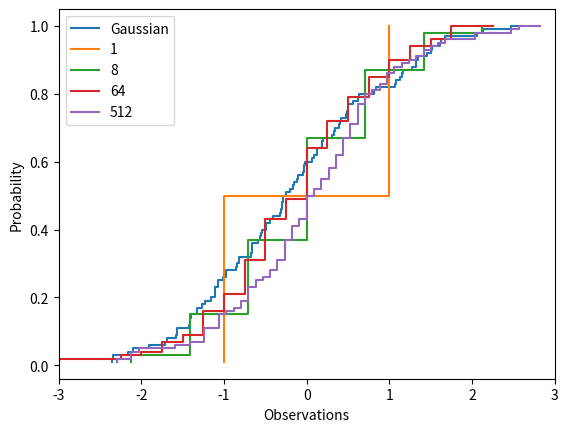

Recreate this plot in Python.
import numpy as np
import matplotlib.pyplot as plt

A = np.array([[0, 2, 4], [2, 4, 2], [3, 3, 1]])
A_inv = np.linalg.inv(A)
#print(A_inv)

b = np.array([[-2], [-2], [-4]])
c = np.array([[1], [1], [1]])

#print('A^-1 b: \n', np.matmul(A_inv, b), '\n')
#print('Ac: \n', np.matmul(A, c))

legend = []

n = int(1 / 4 / 0.0025)
Z = np.random.randn(n)
legend.append('Gaussian')

plt.step(sorted(Z), np.arange(1, n+1) / float(n))
plt.xlabel('Observations')
plt.ylabel('Probability')
plt.xlim([-3, 3])

for i in range(4):
    curr = np.sum(np.sign(np.random.randn(n, 8 ** i)) * np.sqrt(1./(8 ** i)), axis=1)
    plt.step(sorted(curr), np.arange(1, n+1) / float(n))
    legend.append(8 ** i)

plt.legend(legend)
plt.show()
